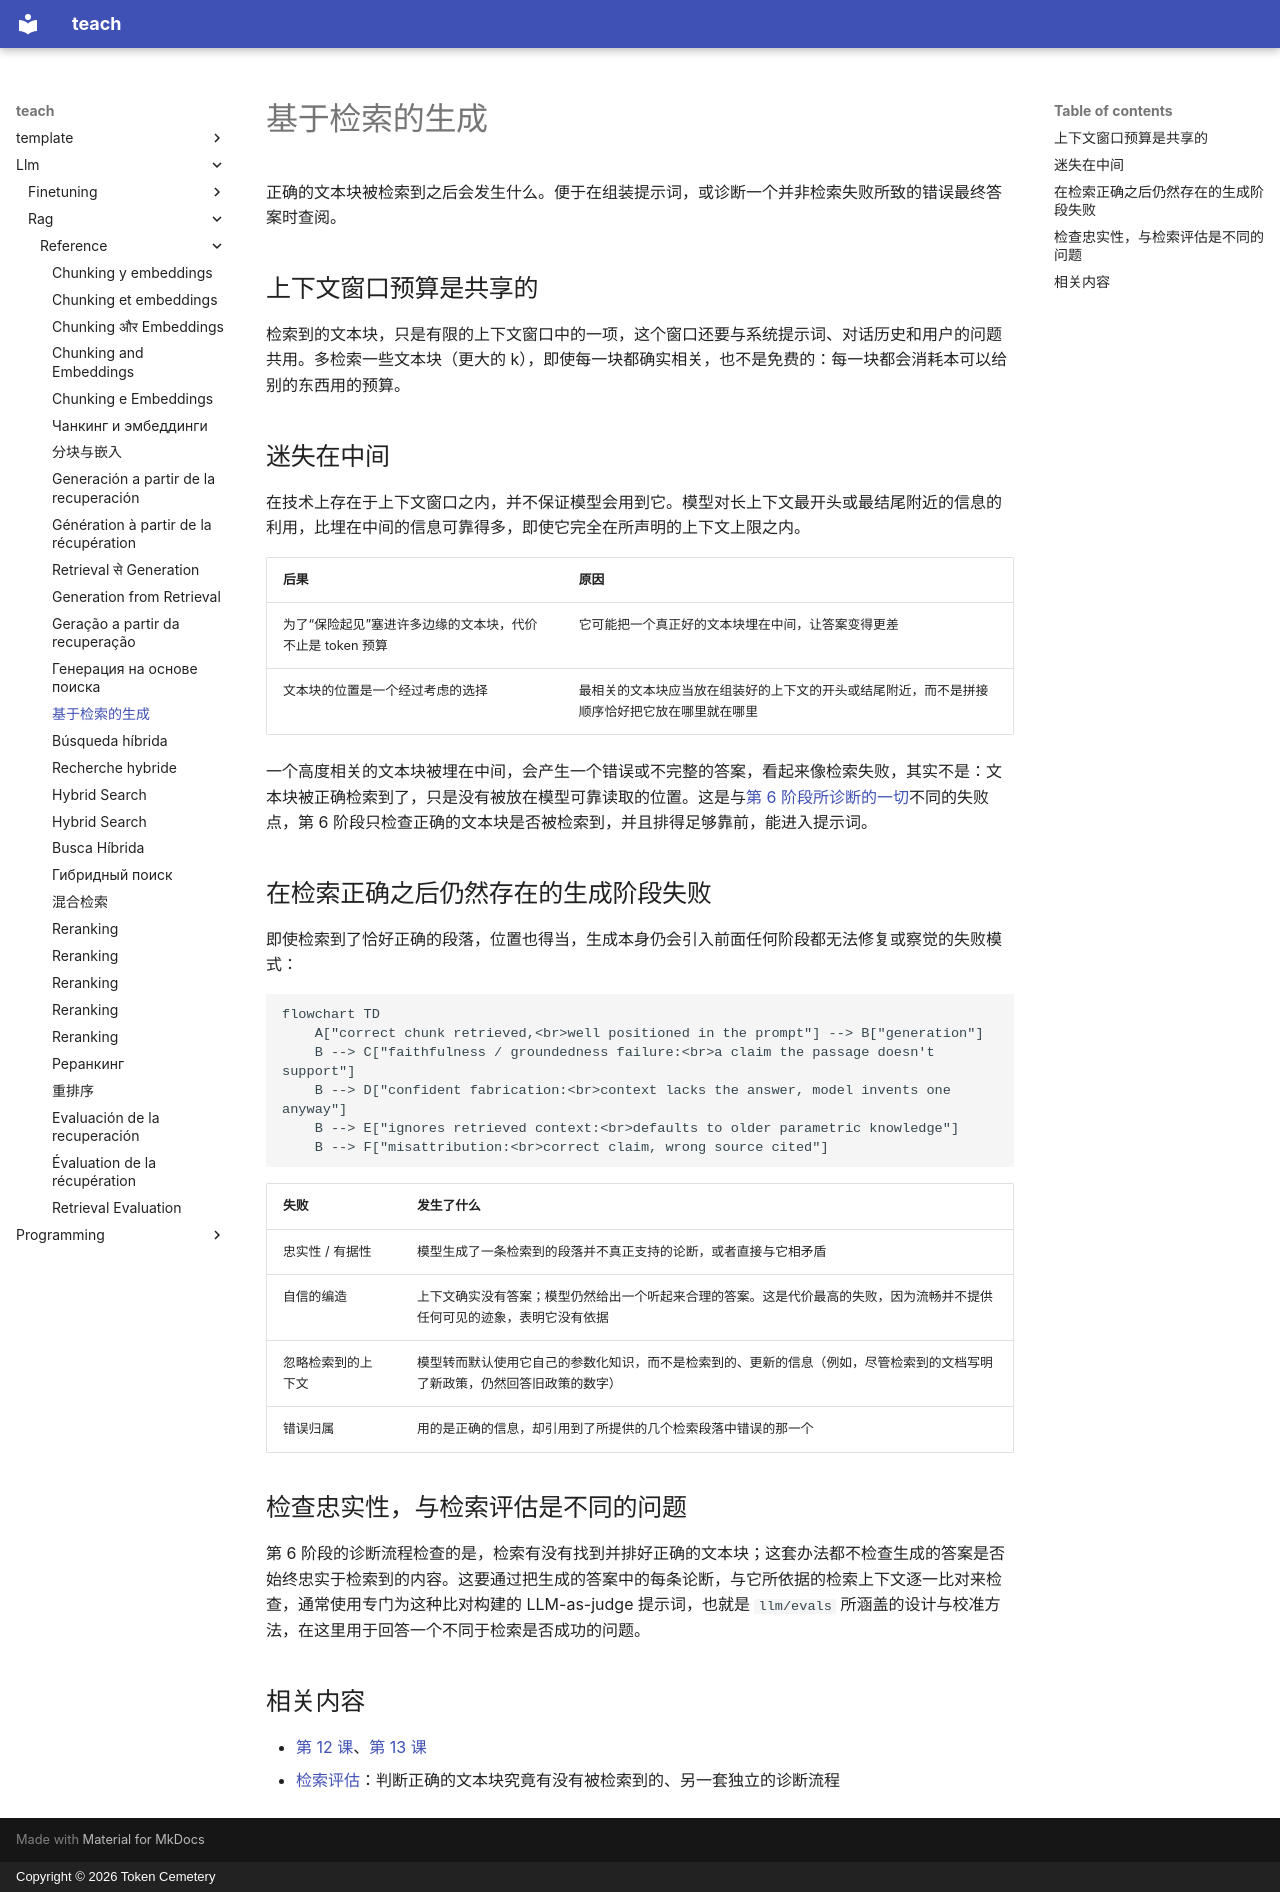

repository: TokenCemetery/teach · page: llm/rag/reference/generation-from-retrieval.zh/index.html · generator: mkdocs · copyright: Copyright © 2026 Token Cemetery

---
title: "基于检索的生成"
description: "上下文窗口预算、迷失在中间效应，以及在检索正确之后仍然存在的生成阶段失败模式"
type: reference
---

# 基于检索的生成

正确的文本块被检索到之后会发生什么。便于在组装提示词，或诊断一个并非检索失败所致的错误最终答案时查阅。

## 上下文窗口预算是共享的

检索到的文本块，只是有限的上下文窗口中的一项，这个窗口还要与系统提示词、对话历史和用户的问题共用。多检索一些文本块（更大的 k），即使每一块都确实相关，也不是免费的：每一块都会消耗本可以给别的东西用的预算。

## 迷失在中间

在技术上存在于上下文窗口之内，并不保证模型会用到它。模型对长上下文最开头或最结尾附近的信息的利用，比埋在中间的信息可靠得多，即使它完全在所声明的上下文上限之内。

| 后果 | 原因 |
|---|---|
| 为了“保险起见”塞进许多边缘的文本块，代价不止是 token 预算 | 它可能把一个真正好的文本块埋在中间，让答案变得更差 |
| 文本块的位置是一个经过考虑的选择 | 最相关的文本块应当放在组装好的上下文的开头或结尾附近，而不是拼接顺序恰好把它放在哪里就在哪里 |

一个高度相关的文本块被埋在中间，会产生一个错误或不完整的答案，看起来像检索失败，其实不是：文本块被正确检索到了，只是没有被放在模型可靠读取的位置。这是与[第 6 阶段所诊断的一切](retrieval-evaluation.md)不同的失败点，第 6 阶段只检查正确的文本块是否被检索到，并且排得足够靠前，能进入提示词。

## 在检索正确之后仍然存在的生成阶段失败

即使检索到了恰好正确的段落，位置也得当，生成本身仍会引入前面任何阶段都无法修复或察觉的失败模式：

```mermaid
flowchart TD
    A["correct chunk retrieved,<br>well positioned in the prompt"] --> B["generation"]
    B --> C["faithfulness / groundedness failure:<br>a claim the passage doesn't support"]
    B --> D["confident fabrication:<br>context lacks the answer, model invents one anyway"]
    B --> E["ignores retrieved context:<br>defaults to older parametric knowledge"]
    B --> F["misattribution:<br>correct claim, wrong source cited"]
```

| 失败 | 发生了什么 |
|---|---|
| 忠实性 / 有据性 | 模型生成了一条检索到的段落并不真正支持的论断，或者直接与它相矛盾 |
| 自信的编造 | 上下文确实没有答案；模型仍然给出一个听起来合理的答案。这是代价最高的失败，因为流畅并不提供任何可见的迹象，表明它没有依据 |
| 忽略检索到的上下文 | 模型转而默认使用它自己的参数化知识，而不是检索到的、更新的信息（例如，尽管检索到的文档写明了新政策，仍然回答旧政策的数字） |
| 错误归属 | 用的是正确的信息，却引用到了所提供的几个检索段落中错误的那一个 |

## 检查忠实性，与检索评估是不同的问题

第 6 阶段的诊断流程检查的是，检索有没有找到并排好正确的文本块；这套办法都不检查生成的答案是否始终忠实于检索到的内容。这要通过把生成的答案中的每条论断，与它所依据的检索上下文逐一比对来检查，通常使用专门为这种比对构建的 LLM-as-judge 提示词，也就是 `llm/evals` 所涵盖的设计与校准方法，在这里用于回答一个不同于检索是否成功的问题。

## 相关内容

- [第 12 课](../lessons/0012-prompt-construction-and-context-budget.md)、[第 13 课](../lessons/0013-what-generation-still-gets-wrong.md)
- [检索评估](retrieval-evaluation.md)：判断正确的文本块究竟有没有被检索到的、另一套独立的诊断流程
